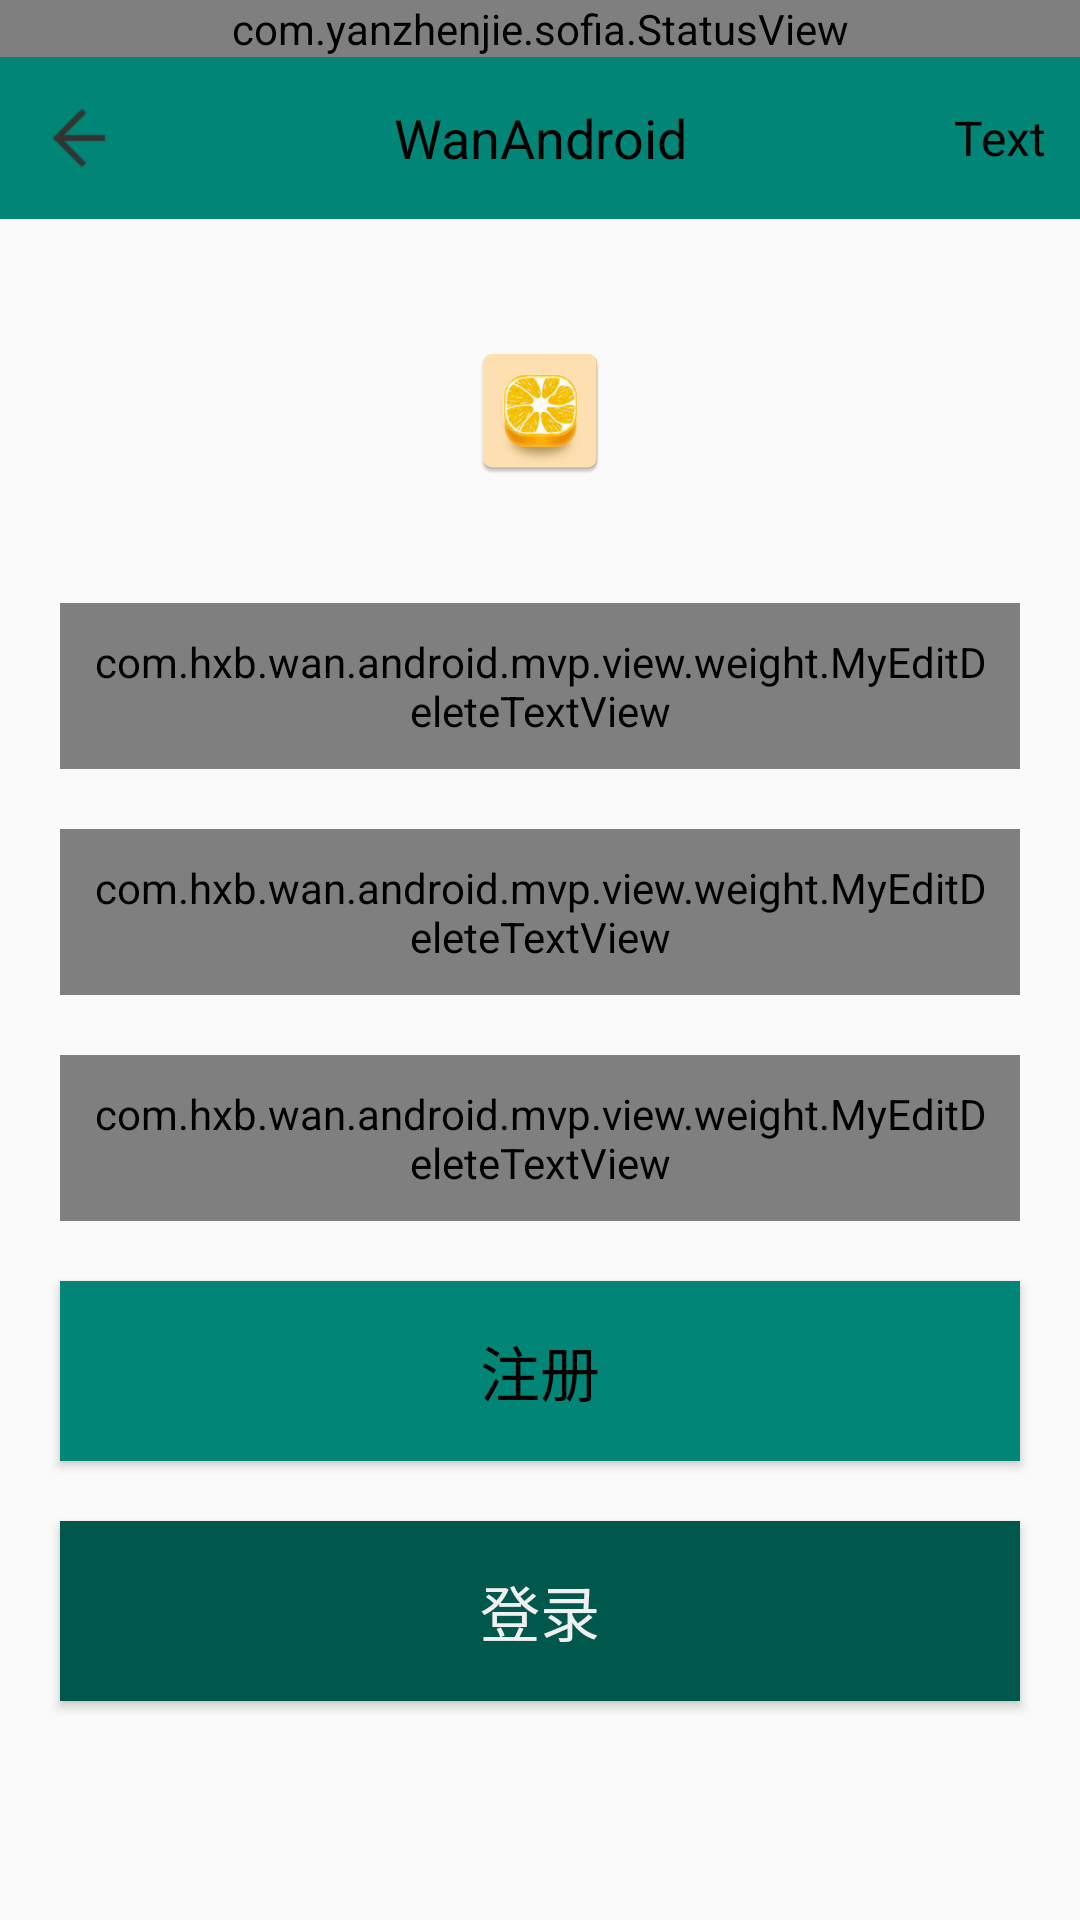

Reconstruct the res/layout file that produces this screen, plus the resources it refers to.
<!-- AndroidManifest.xml: application theme AppTheme -->
<!-- res/layout/activity_user_register.xml -->
<?xml version="1.0" encoding="utf-8"?>
<LinearLayout xmlns:android="http://schemas.android.com/apk/res/android"
    xmlns:tools="http://schemas.android.com/tools"
    android:layout_width="match_parent"
    android:layout_height="match_parent"
    android:orientation="vertical">

    <include layout="@layout/public_layout_titlebar_and_stausview" />

    <LinearLayout
        android:layout_width="match_parent"
        android:layout_height="match_parent"
        android:orientation="vertical"
        android:padding="@dimen/public_pad_top_10dp">

        <ImageView
            android:layout_width="match_parent"
            android:layout_height="wrap_content"
            android:layout_margin="@dimen/public_mar_top_30dp"
            android:src="@mipmap/ic_launcher" />

        <com.hxb.wan.android.mvp.view.weight.MyEditDeleteTextView
            android:id="@+id/et_username"
            android:layout_width="match_parent"
            android:layout_height="wrap_content"
            android:layout_margin="@dimen/public_mar_top_10dp"
            android:background="@color/colorWhiteSmoke"
            android:hint="@string/str_hint_input_user_name"
            android:padding="@dimen/public_pad_top_10dp"
            android:textColor="@color/colorBlack"
            android:textSize="@dimen/public_font_18sp" />

        <com.hxb.wan.android.mvp.view.weight.MyEditDeleteTextView
            android:id="@+id/et_password"
            android:layout_width="match_parent"
            android:layout_height="wrap_content"
            android:layout_margin="@dimen/public_mar_top_10dp"
            android:background="@color/colorWhiteSmoke"
            android:hint="@string/str_hint_input_user_pwd"
            android:inputType="textPassword"
            android:padding="@dimen/public_pad_top_10dp"
            android:textColor="@color/colorBlack"
            android:textSize="@dimen/public_font_18sp" />

        <com.hxb.wan.android.mvp.view.weight.MyEditDeleteTextView
            android:id="@+id/et_repassword"
            android:layout_width="match_parent"
            android:layout_height="wrap_content"
            android:layout_margin="@dimen/public_mar_top_10dp"
            android:background="@color/colorWhiteSmoke"
            android:hint="@string/str_hint_input_user_pwd"
            android:inputType="textPassword"
            android:padding="@dimen/public_pad_top_10dp"
            android:textColor="@color/colorBlack"
            android:textSize="@dimen/public_font_18sp" />

        <Button
            android:id="@+id/btn_register"
            android:layout_width="match_parent"
            android:layout_height="@dimen/public_height_60dp"
            android:layout_margin="@dimen/public_mar_top_10dp"
            android:background="@color/colorPrimary"
            android:padding="@dimen/public_pad_top_10dp"
            android:text="@string/str_zhuce"
            android:textColor="@color/colorBlack"
            android:textSize="@dimen/public_font_20sp" />

        <Button
            android:id="@+id/btn_login"
            android:layout_width="match_parent"
            android:layout_height="@dimen/public_height_60dp"
            android:layout_margin="@dimen/public_mar_top_10dp"
            android:background="@color/colorPrimaryDark"
            android:padding="@dimen/public_pad_top_10dp"
            android:text="@string/str_denglu"
            android:textColor="@color/colorWhiteSmoke"
            android:textSize="@dimen/public_font_20sp" />

    </LinearLayout>

</LinearLayout>
<!-- res/layout/public_layout_titlebar_and_stausview.xml (included above) -->
<?xml version="1.0" encoding="utf-8"?>
<LinearLayout xmlns:android="http://schemas.android.com/apk/res/android"
    android:layout_width="match_parent"
    android:layout_height="wrap_content"
    android:background="@color/colorPrimary"
    android:orientation="vertical">

    <include layout="@layout/public_layout_stausview" />

    <include layout="@layout/public_layout_titlebar" />
</LinearLayout>
<!-- res/layout/public_layout_stausview.xml (included above) -->
<?xml version="1.0" encoding="utf-8"?>
<com.yanzhenjie.sofia.StatusView xmlns:android="http://schemas.android.com/apk/res/android"
    android:id="@+id/status_views"
    android:layout_width="match_parent"
    android:layout_height="wrap_content"
    android:background="@color/colorPrimary" />
<!-- res/layout/public_layout_titlebar.xml (included above) -->
<?xml version="1.0" encoding="utf-8"?>
<android.support.v7.widget.Toolbar xmlns:android="http://schemas.android.com/apk/res/android"
    xmlns:app="http://schemas.android.com/apk/res-auto"
    xmlns:tools="http://schemas.android.com/tools"
    android:id="@+id/public_toolbar"
    android:layout_width="match_parent"
    android:layout_height="@dimen/public_height_54dp"
    android:background="@color/colorPrimary"
    app:contentInsetStart="0dp">

    <RelativeLayout
        android:id="@+id/public_toolbar_back"
        android:layout_width="@dimen/public_width_54dp"
        android:layout_height="match_parent">

        <ImageView
            android:layout_width="wrap_content"
            android:layout_height="wrap_content"
            android:layout_centerInParent="true"
            android:src="@mipmap/ic_bar_back" />

    </RelativeLayout>

    <TextView
        android:id="@+id/public_toolbar_title"
        android:layout_width="wrap_content"
        android:layout_height="wrap_content"
        android:layout_gravity="center"
        android:textColor="@color/colorBlackToWhite"
        android:textSize="@dimen/public_font_18sp"
        tools:text="@string/app_name" />

    <TextView
        android:id="@+id/public_toolbar_text_rigth"
        android:layout_width="wrap_content"
        android:layout_height="match_parent"
        android:layout_gravity="end"
        android:background="@color/transparent"
        android:gravity="center"
        android:minWidth="@dimen/public_width_54dp"
        android:paddingLeft="@dimen/public_pad_left_10dp"
        android:paddingRight="@dimen/public_pad_right_10dp"
        android:textColor="@color/colorBlackToWhite"
        android:textSize="@dimen/public_font_16sp"
        tools:text="Text" />

</android.support.v7.widget.Toolbar>
<!-- resources referenced by this layout -->
<resources>
  <color name="colorBlack">#000000</color>
  <color name="colorBlackToWhite">#000000</color>
  <color name="colorPrimary">#008577</color>
  <color name="colorPrimaryDark">#00574B</color>
  <color name="colorWhiteSmoke">#F0F0F0</color>
  <color name="transparent">#00000000</color>
  <dimen name="public_font_16sp">16sp</dimen>
  <dimen name="public_font_18sp">18sp</dimen>
  <dimen name="public_font_20sp">20sp</dimen>
  <dimen name="public_height_54dp">54dp</dimen>
  <dimen name="public_height_60dp">60dp</dimen>
  <dimen name="public_mar_top_10dp">10dp</dimen>
  <dimen name="public_mar_top_30dp">30dp</dimen>
  <dimen name="public_pad_left_10dp">10dp</dimen>
  <dimen name="public_pad_right_10dp">10dp</dimen>
  <dimen name="public_pad_top_10dp">10dp</dimen>
  <dimen name="public_width_54dp">54dp</dimen>
  <!-- mipmap ic_bar_back: png bitmap (mipmap-xhdpi, 545 bytes) -->
  <!-- mipmap ic_launcher: png bitmap (mipmap-hdpi, 5101 bytes) -->
  <string name="app_name">WanAndroid</string>
  <string name="str_denglu">登录</string>
  <string name="str_hint_input_user_name">请输入用户名</string>
  <string name="str_hint_input_user_pwd">请输入密码</string>
  <string name="str_zhuce">注册</string>
  <style name="AppTheme" parent="MyAppTheme" />
  <style name="MyAppTheme" parent="Theme.AppCompat.Light.NoActionBar">
          
          
          <item name="colorPrimary">@color/colorPrimary</item>
          
          <item name="colorPrimaryDark">@color/colorPrimaryDark</item>
          <item name="colorAccent">@color/colorAccent</item>
          
          <item name="android:textColorPrimary">@color/colorBlack</item>
      </style>
  <color name="colorAccent">#D81B60</color>
</resources>
